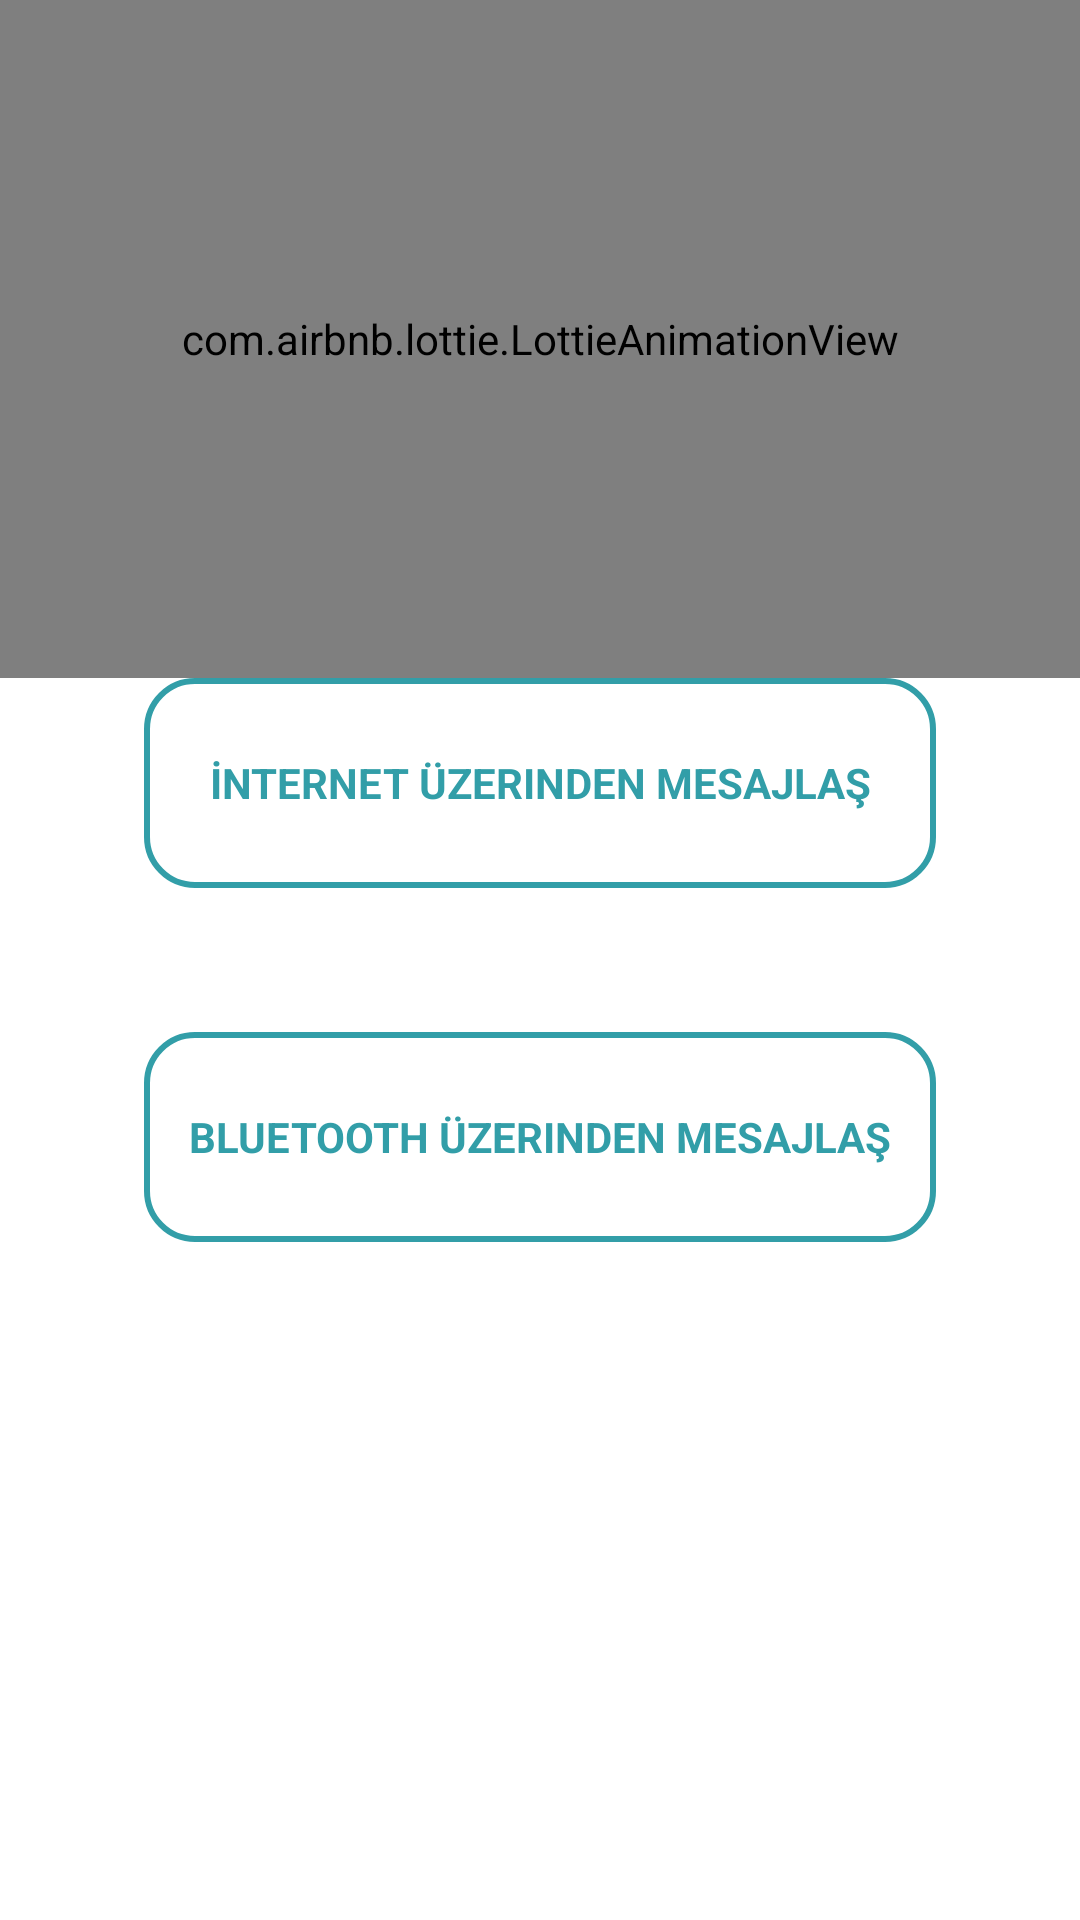

Layout XML and referenced resources for this Android screen:
<!-- AndroidManifest.xml: application theme Theme.ChatApp -->
<!-- res/layout/fragment_main_menu.xml -->
<?xml version="1.0" encoding="utf-8"?>
<androidx.constraintlayout.widget.ConstraintLayout xmlns:android="http://schemas.android.com/apk/res/android"
    xmlns:tools="http://schemas.android.com/tools"
    android:layout_width="match_parent"
    android:layout_height="match_parent"
    android:background="@color/white"
    xmlns:app="http://schemas.android.com/apk/res-auto"
    tools:context=".MainMenu">

    <com.airbnb.lottie.LottieAnimationView
        android:layout_width="match_parent"
        android:layout_height="0dp"
        app:lottie_autoPlay="true"
        app:lottie_loop="true"
        app:lottie_rawRes="@raw/hello_animation"
        app:layout_constraintStart_toStartOf="parent"
        app:layout_constraintEnd_toEndOf="parent"
        app:layout_constraintTop_toTopOf="parent"
        app:layout_constraintBottom_toTopOf="@id/internet_module_navigation_button"/>

    <androidx.appcompat.widget.AppCompatButton
        android:id="@+id/internet_module_navigation_button"
        android:layout_width="0dp"
        android:layout_height="70dp"
        android:layout_marginHorizontal="48dp"
        android:text="@string/internet_module"
        android:background="@drawable/module_button_background"
        android:textColor="@color/primary"
        style="@style/primaryTextStyle"
        android:textStyle="bold"
        android:layout_marginBottom="48dp"
        app:layout_constraintBottom_toTopOf="@id/bluetooth_module_navigation_button"
        app:layout_constraintEnd_toEndOf="parent"
        app:layout_constraintStart_toStartOf="parent"/>

    <androidx.appcompat.widget.AppCompatButton
        android:id="@+id/bluetooth_module_navigation_button"
        android:layout_width="0dp"
        android:layout_height="70dp"
        android:background="@drawable/module_button_background"
        android:textColor="@color/primary"
        style="@style/primaryTextStyle"
        android:textStyle="bold"
        android:layout_marginHorizontal="48dp"
        android:text="@string/bluetooth_module"
        android:layout_marginTop="24dp"
        app:layout_constraintEnd_toEndOf="parent"
        app:layout_constraintTop_toTopOf="@id/guideline"
        app:layout_constraintStart_toStartOf="parent"/>

    <androidx.constraintlayout.widget.Guideline
        android:id="@+id/guideline"
        android:layout_width="wrap_content"
        android:layout_height="wrap_content"
        app:layout_constraintGuide_percent="0.5"
        android:orientation="horizontal"/>

</androidx.constraintlayout.widget.ConstraintLayout>
<!-- resources referenced by this layout -->
<resources>
  <color name="primary">#329ea8</color>
  <color name="white">#FFFFFFFF</color>
  <!-- drawable module_button_background (drawable) -->
  <?xml version="1.0" encoding="utf-8"?>
  <selector xmlns:android="http://schemas.android.com/apk/res/android">
      <item>
          <shape>
              <stroke android:color="@color/primary" android:width="2dp"></stroke>
              <corners android:radius="16dp"></corners>
          </shape>
      </item>
  </selector>
  <string name="bluetooth_module">Bluetooth Üzerinden Mesajlaş</string>
  <string name="internet_module">İnternet Üzerinden Mesajlaş</string>
  <style name="primaryTextStyle">
          <item name="android:textSize">14sp</item>
          <item name="android:textColor">@color/textColor</item>
          <item name="fontFamily">@font/hostgrotesk</item>
      </style>
  <style name="Theme.ChatApp" parent="Base.Theme.ChatApp" />
  <color name="textColor">#383838</color>
  <style name="Base.Theme.ChatApp" parent="Theme.Material3.DayNight.NoActionBar">
          <item name="android:windowSoftInputMode">adjustResize</item>
      </style>
</resources>
